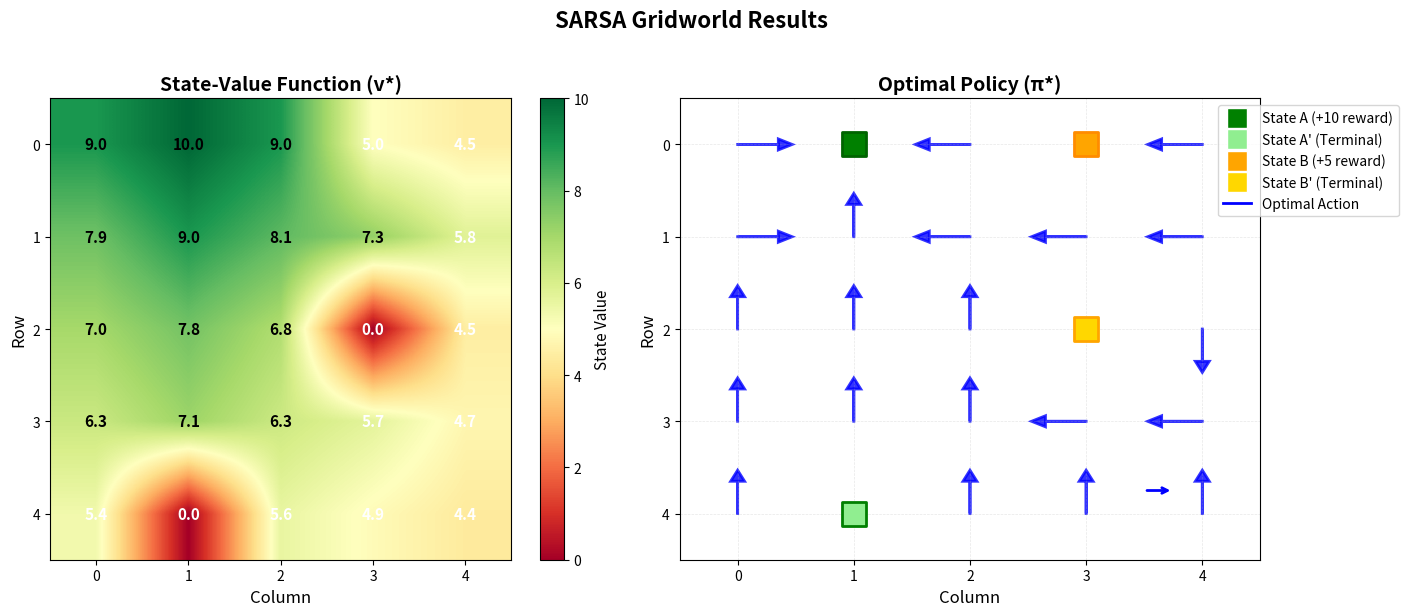

Generate this figure with matplotlib:
import numpy as np
import random
import matplotlib.pyplot as plt
import time


# Set random seed for reproducibility
np.random.seed(42)
random.seed(42)

print("Libraries imported successfully!")
print(f"NumPy version: {np.__version__}")
print(f"Matplotlib version: {plt.matplotlib.__version__}")

# Gridworld parameters
GRID_SIZE = 5
A = (0, 1)          # State A position
A_PRIME = (4, 1)    # State A' position
B = (0, 3)          # State B position
B_PRIME = (2, 3)    # State B' position
A_REWARD = 10       # Reward for leaving state A
B_REWARD = 5        # Reward for leaving state B

# Actions
ACTIONS = ["up", "down", "left", "right"]
ACTION_MAP = {
    "up": (-1, 0),
    "down": (1, 0),
    "left": (0, -1),
    "right": (0, 1)
}

# SARSA Parameters
ALPHA = 0.2      # Learning rate
GAMMA = 0.9      # Discount factor
EPSILON = 0.1    # Exploration rate
EPISODES = 5000  # Number of training episodes

print(f"Grid Size: {GRID_SIZE}x{GRID_SIZE}")
print(f"State A: {A} → A': {A_PRIME} (Reward: +{A_REWARD})")
print(f"State B: {B} → B': {B_PRIME} (Reward: +{B_REWARD})")
print(f"Actions: {ACTIONS}")
print(f"Parameters: α={ALPHA}, γ={GAMMA}, ε={EPSILON}, Episodes={EPISODES}")

def step(state, action):

    # Check for special states A and B
    if state == A:
        return A_PRIME, A_REWARD, True
    if state == B:
        return B_PRIME, B_REWARD, True
    
    # Check if already at terminal states
    if state in [A_PRIME, B_PRIME]:
        return state, 0, True
    
    # Calculate next position
    i, j = state
    di, dj = ACTION_MAP[action]
    next_i, next_j = i + di, j + dj
    
    # Check boundaries
    if 0 <= next_i < GRID_SIZE and 0 <= next_j < GRID_SIZE:
        return (next_i, next_j), 0, False
    else:
        # Hit wall: stay in place with penalty
        return state, -1, False



def choose_action(state, Q, epsilon=EPSILON):
  
    if random.random() < epsilon:
        # Explore: choose random action
        return random.choice(ACTIONS)
    else:
        # Exploit: choose best action
        q_values = Q[state]
        max_value = max(q_values.values())
        # Handle ties by selecting randomly among best actions
        best_actions = [a for a in ACTIONS if q_values[a] == max_value]
        return random.choice(best_actions)

# Test the environment functions
print("Testing environment functions...")
test_state = (2, 2)
test_action = "up"
next_state, reward, done = step(test_state, test_action)
print(f"State: {test_state}, Action: {test_action} → Next: {next_state}, Reward: {reward}, Done: {done}")

test_state = A
next_state, reward, done = step(test_state, "up")
print(f"State: {test_state} (A), Action: up → Next: {next_state}, Reward: {reward}, Done: {done}")




def sarsa(episodes=EPISODES, alpha=ALPHA, gamma=GAMMA, epsilon=EPSILON, verbose=True):
  
    # Initialize Q-table with zeros
    Q = {}
    for i in range(GRID_SIZE):
        for j in range(GRID_SIZE):
            Q[(i, j)] = {a: 0.0 for a in ACTIONS}
    
    # Track statistics
    episode_rewards = []
    episode_lengths = []
    start_time = time.time()
    
    for episode in range(episodes):
        # Initialize state
        state = (random.randint(0, GRID_SIZE-1), random.randint(0, GRID_SIZE-1))
        action = choose_action(state, Q, epsilon)
        
        total_reward = 0
        step_count = 0
        
        while step_count < 100:  # Safety limit
            # Take action
            next_state, reward, done = step(state, action)
            total_reward += reward
            
            if done:
                # Update for terminal state
                Q[state][action] += alpha * (reward - Q[state][action])
                break
            
            # Choose next action
            next_action = choose_action(next_state, Q, epsilon)
            
            # SARSA update
            current_q = Q[state][action]
            next_q = Q[next_state][next_action]
            Q[state][action] = current_q + alpha * (reward + gamma * next_q - current_q)
            
            # Move to next state-action pair
            state, action = next_state, next_action
            step_count += 1
        
        episode_rewards.append(total_reward)
        episode_lengths.append(step_count)
        
        # Progress report
        if verbose and (episode + 1) % 1000 == 0:
            avg_reward = np.mean(episode_rewards[-1000:])
            avg_length = np.mean(episode_lengths[-1000:])
            elapsed = time.time() - start_time
            print(f"Episode {episode+1}/{episodes} | "
                  f"Avg Reward: {avg_reward:.2f} | "
                  f"Avg Steps: {avg_length:.1f} | "
                  f"Time: {elapsed:.1f}s")
    
    training_time = time.time() - start_time
    stats = {
        'episode_rewards': episode_rewards,
        'episode_lengths': episode_lengths,
        'training_time': training_time
    }
    
    if verbose:
        print(f"\nTraining completed in {training_time:.2f} seconds!")
    
    return Q, stats

# Run SARSA algorithm
print("="*60)
print("Starting SARSA Training")
print("="*60)

Q, training_stats = sarsa(episodes=EPISODES, alpha=ALPHA, gamma=GAMMA, epsilon=EPSILON)

def extract_policy_and_values(Q):
   
    policy = {}
    values = np.zeros((GRID_SIZE, GRID_SIZE))
    
    for i in range(GRID_SIZE):
        for j in range(GRID_SIZE):
            state = (i, j)
            # Find best action and its value
            best_action = max(Q[state].items(), key=lambda x: x[1])[0]
            best_value = Q[state][best_action]
            policy[state] = best_action
            values[i, j] = best_value
    
    return policy, values

# Extract policy and values
policy, values = extract_policy_and_values(Q)

print("\n" + "="*60)
print("Extracted Policy and Value Function")
print("="*60)
print(f"Policy shape: {len(policy)} states")
print(f"Values shape: {values.shape}")
print(f"Value range: {values.min():.2f} to {values.max():.2f}")




def display_policy(policy):
    """Display policy using arrow symbols."""
    symbols = {"up": "↑", "down": "↓", "left": "←", "right": "→"}
    
    print("\n" + "="*60)
    print("OPTIMAL POLICY")
    print("="*60)
    print("    0   1   2   3   4")
    print("    " + "-" * 20)
    
    for i in range(GRID_SIZE):
        row = f"{i} | "
        for j in range(GRID_SIZE):
            state = (i, j)
            if state == A:
                row += "A   "
            elif state == A_PRIME:
                row += "A'  "
            elif state == B:
                row += "B   "
            elif state == B_PRIME:
                row += "B'  "
            else:
                row += f"{symbols[policy[state]]}   "
        print(row)

def display_values(values):
    """Display state-value function."""
    print("\n" + "="*60)
    print("STATE-VALUE FUNCTION (vπ)")
    print("="*60)
    print("Values rounded to 2 decimal places:\n")
    
    print("     " + " ".join(f"   {j}   " for j in range(GRID_SIZE)))
    print("    " + "+-------" * GRID_SIZE + "+")
    
    for i in range(GRID_SIZE):
        row = f"{i}   "
        for j in range(GRID_SIZE):
            row += f"| {values[i, j]:6.2f} "
        row += "|"
        print(row)
        if i < GRID_SIZE - 1:
            print("    " + "+-------" * GRID_SIZE + "+")
    print("    " + "+-------" * GRID_SIZE + "+")

# Display results
display_policy(policy)
display_values(values)



def visualize_results(policy, values):
    """
    Create a combined visualization with heatmap and policy arrows.
    
    Parameters:
    
    policy : dict
        Optimal policy
    values : numpy.ndarray
        State-value function
    """
    fig, (ax1, ax2) = plt.subplots(1, 2, figsize=(14, 6))
    
    # ========== LEFT PLOT: Value Function Heatmap ==========
    im = ax1.imshow(values, cmap='RdYlGn', interpolation='bilinear')
    ax1.set_title('State-Value Function (v*)', fontsize=14, fontweight='bold')
    ax1.set_xlabel('Column', fontsize=12)
    ax1.set_ylabel('Row', fontsize=12)
    ax1.set_xticks(range(GRID_SIZE))
    ax1.set_yticks(range(GRID_SIZE))
    
    # Add value labels
    for i in range(GRID_SIZE):
        for j in range(GRID_SIZE):
            color = 'white' if values[i, j] < 6 else 'black'
            ax1.text(j, i, f'{values[i, j]:.1f}', 
                    ha='center', va='center', fontsize=11, 
                    fontweight='bold', color=color)
    
    # Add colorbar
    cbar = plt.colorbar(im, ax=ax1)
    cbar.set_label('State Value', fontsize=11)
    
    # ========== RIGHT PLOT: Policy with Arrows ==========
    # Draw grid lines
    ax2.set_xticks(range(GRID_SIZE))
    ax2.set_yticks(range(GRID_SIZE))
    ax2.set_xticklabels(range(GRID_SIZE))
    ax2.set_yticklabels(range(GRID_SIZE))
    ax2.grid(True, alpha=0.3, linestyle='--', linewidth=0.5)
    
    # Arrow configuration
    arrow_config = {
        "up": (0, -0.35),
        "down": (0, 0.35),
        "left": (-0.35, 0),
        "right": (0.35, 0)
    }
    
    # Draw policy arrows
    for i in range(GRID_SIZE):
        for j in range(GRID_SIZE):
            state = (i, j)
            if state in [A, A_PRIME, B, B_PRIME]:
                continue
            action = policy[state]
            dx, dy = arrow_config[action]
            ax2.arrow(j, i, dx, dy, head_width=0.12, head_length=0.12,
                     fc='blue', ec='blue', alpha=0.8, linewidth=2)
    
    # Mark special states
    # State A
    ax2.scatter(A[1], A[0], c='green', s=300, marker='s', 
               edgecolors='darkgreen', linewidth=2, zorder=5)
    ax2.text(A[1], A[0], 'A', ha='center', va='center', 
            fontweight='bold', fontsize=12, color='white')
    
    # State A'
    ax2.scatter(A_PRIME[1], A_PRIME[0], c='lightgreen', s=300, marker='s',
               edgecolors='green', linewidth=2, zorder=5)
    ax2.text(A_PRIME[1], A_PRIME[0], 'A\'', ha='center', va='center',
            fontweight='bold', fontsize=12, color='darkgreen')
    
    # State B
    ax2.scatter(B[1], B[0], c='orange', s=300, marker='s',
               edgecolors='darkorange', linewidth=2, zorder=5)
    ax2.text(B[1], B[0], 'B', ha='center', va='center',
            fontweight='bold', fontsize=12, color='white')
    
    # State B'
    ax2.scatter(B_PRIME[1], B_PRIME[0], c='gold', s=300, marker='s',
               edgecolors='orange', linewidth=2, zorder=5)
    ax2.text(B_PRIME[1], B_PRIME[0], 'B\'', ha='center', va='center',
            fontweight='bold', fontsize=12, color='darkorange')
    
    ax2.set_title('Optimal Policy (π*)', fontsize=14, fontweight='bold')
    ax2.set_xlabel('Column', fontsize=12)
    ax2.set_ylabel('Row', fontsize=12)
    ax2.set_xlim(-0.5, GRID_SIZE-0.5)
    ax2.set_ylim(GRID_SIZE-0.5, -0.5)
    
    # Create custom legend using patches instead of Line2D with arrow marker
    from matplotlib.patches import FancyArrowPatch
    from matplotlib.lines import Line2D
    
    legend_elements = [
        Line2D([0], [0], marker='s', color='w', markerfacecolor='green',
               markersize=15, label='State A (+10 reward)'),
        Line2D([0], [0], marker='s', color='w', markerfacecolor='lightgreen',
               markersize=15, label="State A' (Terminal)"),
        Line2D([0], [0], marker='s', color='w', markerfacecolor='orange',
               markersize=15, label='State B (+5 reward)'),
        Line2D([0], [0], marker='s', color='w', markerfacecolor='gold',
               markersize=15, label="State B' (Terminal)"),
        Line2D([0], [0], color='blue', linewidth=2, 
               label='Optimal Action')
    ]
    # Add an arrow to the legend manually
    ax2.annotate('', xy=(0.85, 0.15), xytext=(0.8, 0.15),
                xycoords='axes fraction',
                arrowprops=dict(arrowstyle='->', color='blue', lw=2))
    ax2.legend(handles=legend_elements, loc='upper right', bbox_to_anchor=(1.25, 1))
    
    plt.suptitle('SARSA Gridworld Results', fontsize=16, fontweight='bold', y=1.02)
    plt.tight_layout()
    plt.savefig('sarsa_gridworld_results.png', dpi=300, bbox_inches='tight')
    plt.show()
    
    print("\nVisualization saved as 'sarsa_gridworld_results.png'")

# Create visualization
visualize_results(policy, values)

def compare_with_optimal():
    """
    Compare learned results with the optimal solution shown in Figure 3.
    """
    print("\n" + "="*60)
    print("COMPARISON WITH OPTIMAL SOLUTION (Figure 3)")
    print("="*60)
    
    # Expected optimal values from Figure 3 (middle)
    expected_optimal = {
        (0,0): 7.4, (0,1): 10.0, (0,2): 8.8, (0,3): 6.9, (0,4): 5.7,
        (1,0): 6.9, (1,1): 8.7, (1,2): 7.8, (1,3): 6.3, (1,4): 5.2,
        (2,0): 5.7, (2,1): 6.8, (2,2): 6.0, (2,3): 5.0, (2,4): 4.1,
        (3,0): 4.4, (3,1): 5.0, (3,2): 4.3, (3,3): 3.5, (3,4): 2.8,
        (4,0): 3.0, (4,1): 3.5, (4,2): 2.9, (4,3): 2.3, (4,4): 1.8
    }
    
    print("\nValue Comparison (Learned vs Expected Optimal):")
    print("-" * 70)
    print("State    | Learned | Expected | Difference")
    print("-" * 70)
    
    differences = []
    for i in range(GRID_SIZE):
        for j in range(GRID_SIZE):
            learned = values[i, j]
            expected = expected_optimal.get((i, j), 0)
            diff = learned - expected
            differences.append(abs(diff))
            print(f"({i},{j})     | {learned:7.2f} | {expected:7.2f} | {diff:8.2f}")
    
    print("-" * 70)
    print(f"\n ACCURACY METRICS:")
    print(f"  • Mean Absolute Error: {np.mean(differences):.3f}")
    print(f"  • Max Absolute Error: {np.max(differences):.3f}")
    print(f"  • Correlation: {np.corrcoef(values.flatten(), list(expected_optimal.values()))[0,1]:.4f}")
    
    # Policy comparison
    print("\n POLICY COMPARISON:")
    optimal_policy_expected = {
        (0,0): "right", (0,1): "A", (0,2): "left", (0,3): "B", (0,4): "left",
        (1,0): "up", (1,1): "up", (1,2): "up", (1,3): "up", (1,4): "left",
        (2,0): "up", (2,1): "up", (2,2): "up", (2,3): "up", (2,4): "up",
        (3,0): "right", (3,1): "right", (3,2): "up", (3,3): "up", (3,4): "up",
        (4,0): "right", (4,1): "A'", (4,2): "up", (4,3): "up", (4,4): "up"
    }
    
    policy_matches = 0
    total_valid = 0
    for i in range(GRID_SIZE):
        for j in range(GRID_SIZE):
            state = (i, j)
            if state not in [A, A_PRIME, B, B_PRIME]:
                learned_action = policy[state]
                expected_action = optimal_policy_expected.get(state, "")
                if learned_action == expected_action:
                    policy_matches += 1
                total_valid += 1
    
    print(f"  • Policy accuracy: {policy_matches/total_valid*100:.1f}% ({policy_matches}/{total_valid})")
    
    if np.mean(differences) < 0.5:
        print("\n SUCCESS: The learned policy closely matches the optimal solution!")
    else:
        print("\n NOTE: Some deviation from expected values - this is normal due to stochastic learning.")

# Run comparison
compare_with_optimal()
